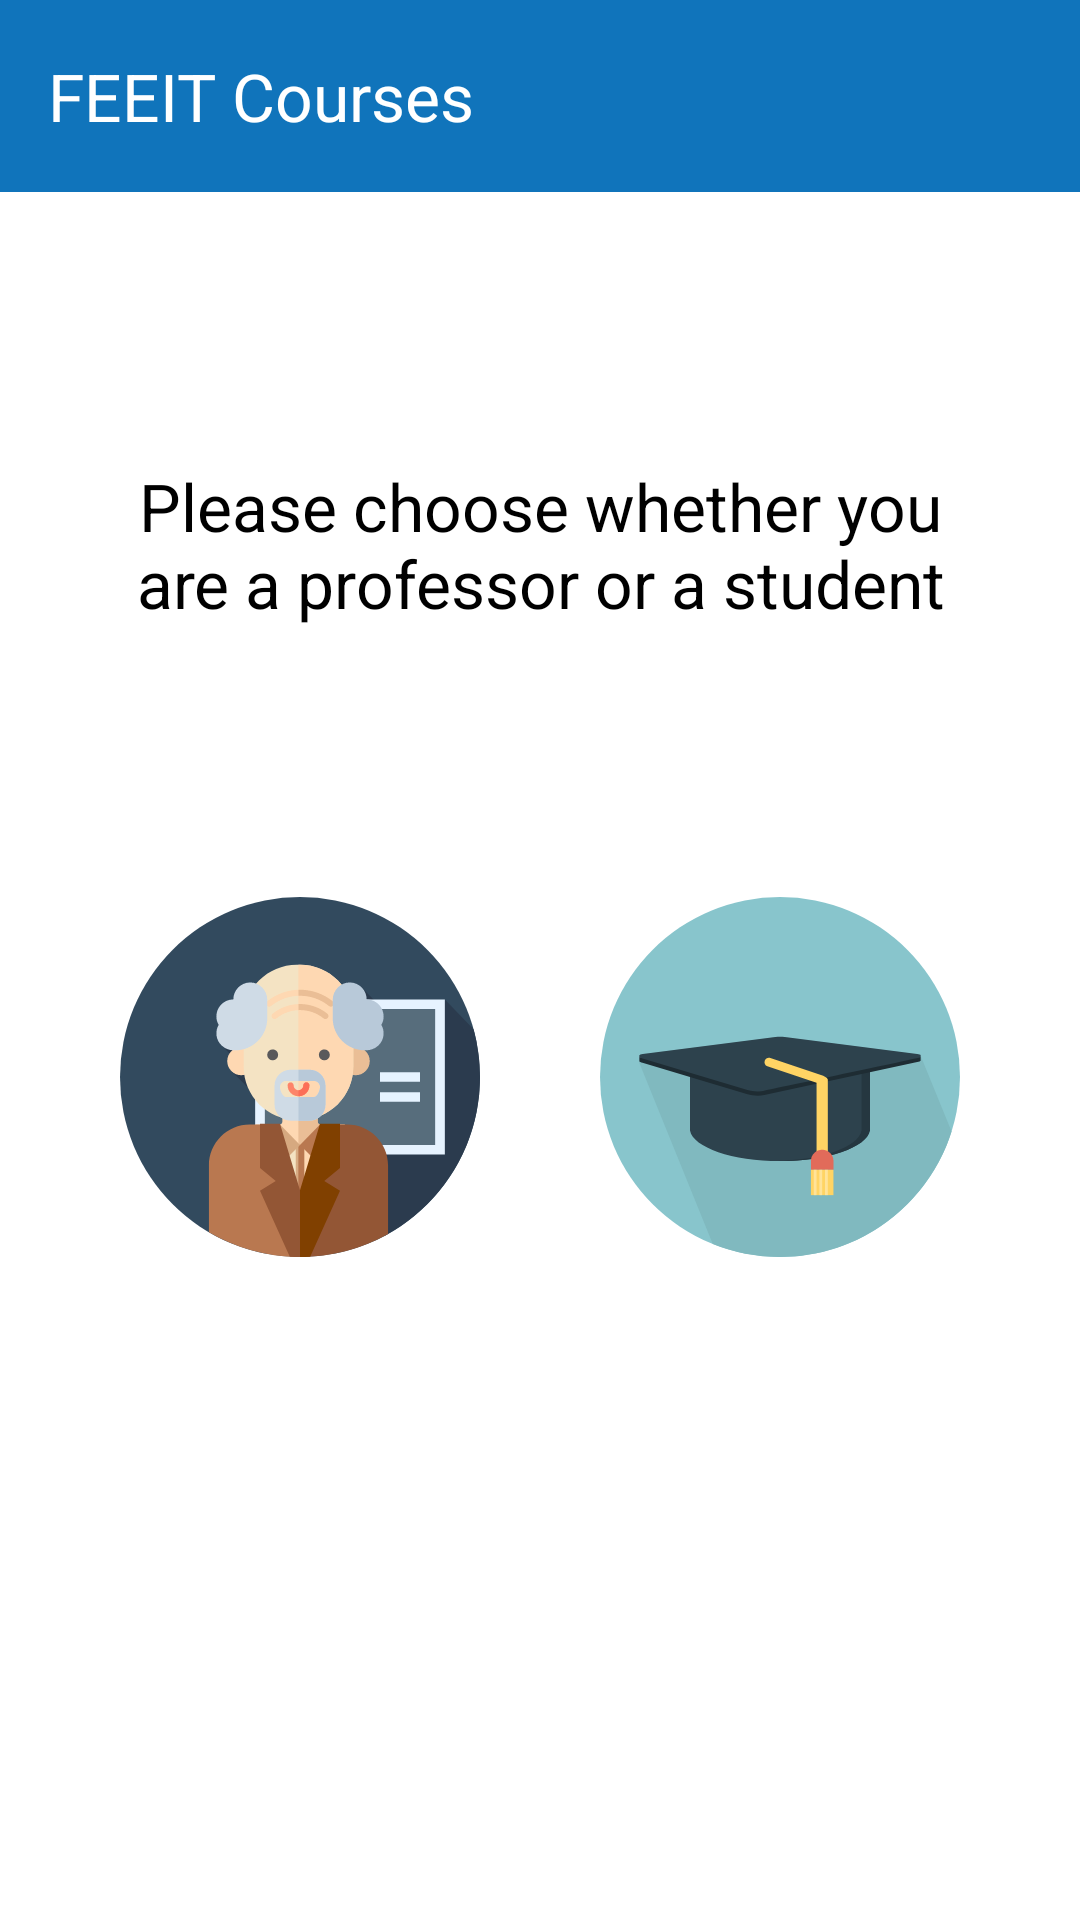

Layout XML and referenced resources for this Android screen:
<!-- AndroidManifest.xml: application theme Theme.FEEITCourses -->
<!-- res/layout/activity_main.xml -->
<?xml version="1.0" encoding="utf-8"?>
<androidx.constraintlayout.widget.ConstraintLayout
    xmlns:android="http://schemas.android.com/apk/res/android"
    xmlns:app="http://schemas.android.com/apk/res-auto"
    xmlns:tools="http://schemas.android.com/tools"
    android:layout_width="match_parent"
    android:layout_height="match_parent"
    tools:context=".MainActivity"
    android:background="@color/white"
>

    <include
        layout="@layout/app_bar"
        android:layout_width="0dp"
        android:layout_height="wrap_content"
        android:id="@+id/toolbar"
        app:layout_constraintTop_toTopOf="parent"
        app:layout_constraintStart_toStartOf="parent"
        app:layout_constraintEnd_toEndOf="parent"
    />

    <TextView
        android:layout_width="0dp"
        android:layout_height="wrap_content"
        android:id="@+id/main_choice"
        app:layout_constraintTop_toBottomOf="@+id/toolbar"
        app:layout_constraintEnd_toEndOf="parent"
        app:layout_constraintStart_toStartOf="parent"
        android:textAlignment="center"
        android:layout_marginTop="@dimen/double_margin"
        android:layout_marginLeft="@dimen/title_margin"
        android:layout_marginRight="@dimen/title_margin"
        android:textSize="@dimen/main_text_size"
        android:text="@string/main_choice"
        android:textColor="@color/black"
    />

    <ImageButton
        android:layout_width="120dp"
        android:layout_height="120dp"
        android:id="@+id/choose_professor"
        app:layout_constraintTop_toBottomOf="@+id/main_choice"
        app:layout_constraintStart_toStartOf="parent"
        app:layout_constraintEnd_toStartOf="@+id/choose_student"
        android:layout_marginTop="@dimen/double_margin"
        android:src="@drawable/professor"
        android:background="@null"
        android:contentDescription="@string/professor"
    />

    <ImageButton
        android:layout_width="120dp"
        android:layout_height="120dp"
        android:id="@+id/choose_student"
        app:layout_constraintTop_toBottomOf="@+id/main_choice"
        app:layout_constraintStart_toEndOf="@+id/choose_professor"
        app:layout_constraintEnd_toEndOf="parent"
        android:layout_marginTop="@dimen/double_margin"
        android:src="@drawable/student"
        android:background="@null"
        android:contentDescription="@string/student"
    />

</androidx.constraintlayout.widget.ConstraintLayout>
<!-- res/layout/app_bar.xml (included above) -->
<?xml version="1.0" encoding="utf-8"?>
<androidx.appcompat.widget.Toolbar
    xmlns:android="http://schemas.android.com/apk/res/android"
    android:layout_width="match_parent"
    android:layout_height="?attr/actionBarSize"
    xmlns:app="http://schemas.android.com/apk/res-auto"
    android:background="@color/primary_blue"
    android:elevation="44dp"
    app:titleTextColor="@color/white"
    app:titleTextAppearance="@style/TextAppearance.AppCompat.Large"
    app:title="@string/app_name"
/>
<!-- resources referenced by this layout -->
<resources>
  <color name="black">#FF000000</color>
  <color name="primary_blue">#1074BB</color>
  <color name="white">#FFFFFFFF</color>
  <dimen name="double_margin">90dp</dimen>
  <dimen name="main_text_size">22sp</dimen>
  <dimen name="title_margin">45dp</dimen>
  <!-- drawable professor: vector/xml drawable (drawable, 7290 chars, omitted) -->
  <!-- drawable student: vector/xml drawable (drawable, 2333 chars, omitted) -->
  <string name="app_name">FEEIT Courses</string>
  <string name="main_choice">Please choose whether you are a professor or a student</string>
  <string name="professor">Professor</string>
  <string name="student">Student</string>
  <style name="Theme.FEEITCourses" parent="Base.Theme.FEEITCourses" />
  <style name="Base.Theme.FEEITCourses" parent="Theme.Material3.DayNight.NoActionBar">
          <item name="colorPrimaryDark">@color/primary_blue</item>
          <item name="colorAccent">@color/primary_blue</item>
          <item name="colorControlActivated">@color/primary_blue</item>
          <item name="android:spinnerItemStyle">@style/spinnerItemStyle</item>
          <item name="android:textColorHighlight">@color/secondary_blue</item>
      </style>
  <style name="spinnerItemStyle" parent="android:style/Widget.Holo.TextView.SpinnerItem">
          <item name="android:textColor">@color/black</item>
      </style>
  <color name="secondary_blue">#CCEAFE</color>
</resources>
